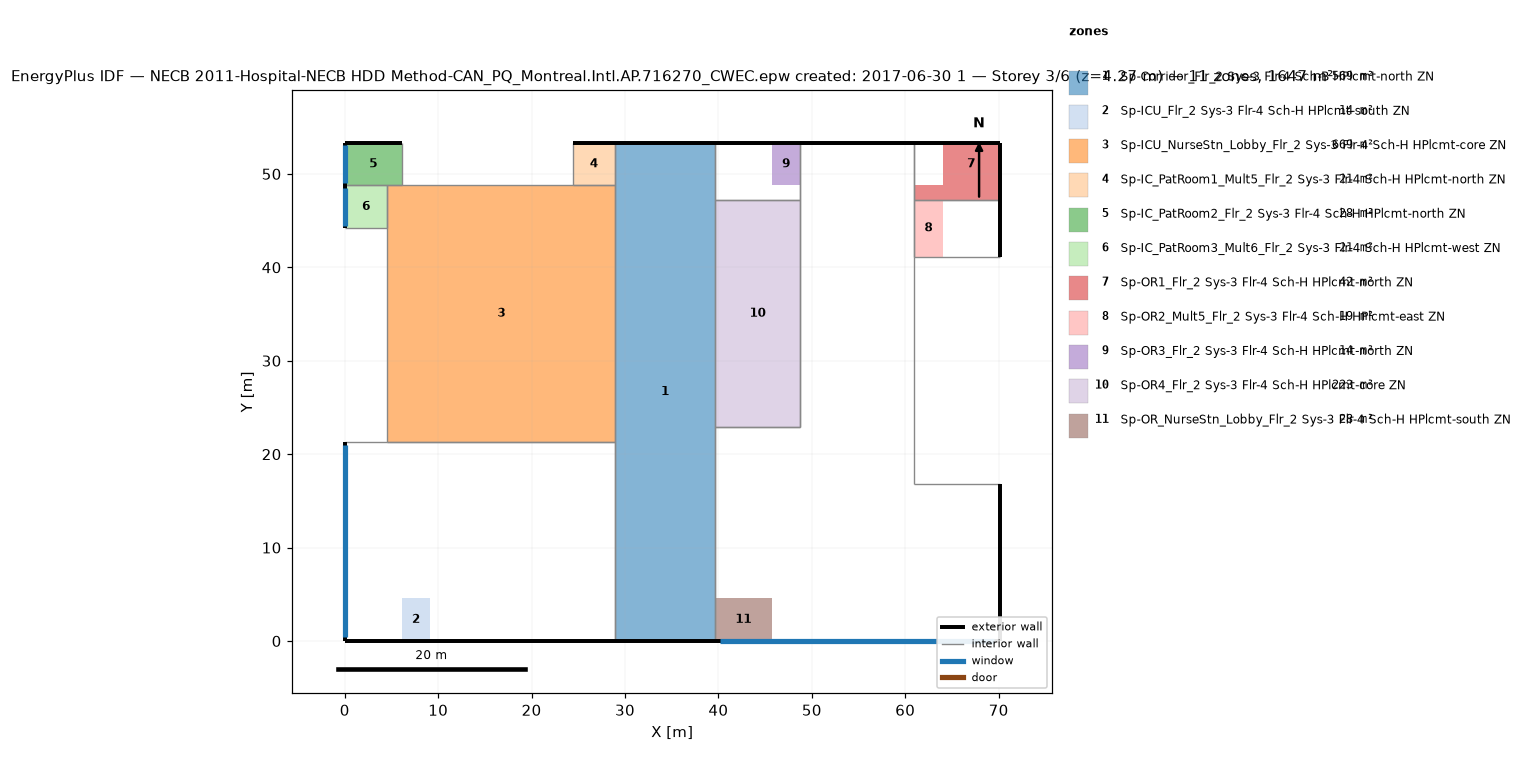
=== STOREY PLAN SPEC (per zone: floor XY polygon, exterior-wall plan segments, windows/doors) ===
zone 1: Sp-Corridor_Flr_2 Sys-3 Flr-4 Sch-B HPlcmt-north ZN  (569.0 m²)
  floor: (39.62, 53.34) (39.62, 0.00) (28.96, 0.00) (28.96, 53.34)
  exterior wall: (39.62, 53.34) – (28.96, 53.34)  [10.7 m]
  exterior wall: (28.96, 0.00) – (39.62, 0.00)  [10.7 m]
  interior walls: 6
zone 2: Sp-ICU_Flr_2 Sys-3 Flr-4 Sch-H HPlcmt-south ZN  (13.9 m²)
  floor: (9.14, 4.57) (9.14, 0.00) (6.10, 0.00) (6.10, 4.57)
  exterior wall: (0.00, 21.34) – (0.00, 0.00)  [21.3 m]
    window: (0.00, 20.94) – (0.00, 0.40)  [25.0 m²]
  exterior wall: (0.00, 0.00) – (28.96, 0.00)  [29.0 m]
  interior walls: 3
zone 3: Sp-ICU_NurseStn_Lobby_Flr_2 Sys-3 Flr-4 Sch-H HPlcmt-core ZN  (668.8 m²)
  floor: (28.96, 48.77) (28.96, 21.34) (4.57, 21.34) (4.57, 48.77)
  interior walls: 7
zone 4: Sp-IC_PatRoom1_Mult5_Flr_2 Sys-3 Flr-4 Sch-H HPlcmt-north ZN  (20.9 m²)
  floor: (28.96, 53.34) (28.96, 48.77) (24.38, 48.77) (24.38, 53.34)
  exterior wall: (28.96, 53.34) – (24.38, 53.34)  [4.6 m]
  interior walls: 3
zone 5: Sp-IC_PatRoom2_Flr_2 Sys-3 Flr-4 Sch-H HPlcmt-north ZN  (27.9 m²)
  floor: (6.10, 53.34) (6.10, 48.77) (0.00, 48.77) (0.00, 53.34)
  exterior wall: (6.10, 53.34) – (0.00, 53.34)  [6.1 m]
  exterior wall: (0.00, 53.34) – (0.00, 48.77)  [4.6 m]
    window: (0.00, 53.07) – (0.00, 49.04)  [4.9 m²]
  interior walls: 3
zone 6: Sp-IC_PatRoom3_Mult6_Flr_2 Sys-3 Flr-4 Sch-H HPlcmt-west ZN  (20.9 m²)
  floor: (4.57, 48.77) (4.57, 44.20) (0.00, 44.20) (0.00, 48.77)
  exterior wall: (0.00, 48.77) – (0.00, 44.20)  [4.6 m]
    window: (0.00, 48.49) – (0.00, 44.47)  [4.9 m²]
  interior walls: 3
zone 7: Sp-OR1_Flr_2 Sys-3 Flr-4 Sch-H HPlcmt-north ZN  (41.8 m²)
  floor: (64.01, 53.34) (70.10, 53.34) (70.10, 48.77) (64.01, 48.77)
  floor: (70.10, 48.77) (70.10, 47.24) (64.01, 47.24) (64.01, 48.77)
  floor: (64.01, 48.77) (64.01, 47.24) (60.96, 47.24) (60.96, 48.77)
  exterior wall: (70.10, 53.34) – (60.96, 53.34)  [9.1 m]
  exterior wall: (70.10, 47.24) – (70.10, 53.34)  [6.1 m]
  interior walls: 2
zone 8: Sp-OR2_Mult5_Flr_2 Sys-3 Flr-4 Sch-H HPlcmt-east ZN  (18.6 m²)
  floor: (64.01, 47.24) (64.01, 41.15) (60.96, 41.15) (60.96, 47.24)
  exterior wall: (70.10, 41.15) – (70.10, 47.24)  [6.1 m]
  interior walls: 3
zone 9: Sp-OR3_Flr_2 Sys-3 Flr-4 Sch-H HPlcmt-north ZN  (13.9 m²)
  floor: (45.72, 53.34) (48.77, 53.34) (48.77, 48.77) (45.72, 48.77)
  exterior wall: (48.77, 53.34) – (39.62, 53.34)  [9.1 m]
  interior walls: 3
zone 10: Sp-OR4_Flr_2 Sys-3 Flr-4 Sch-H HPlcmt-core ZN  (223.0 m²)
  floor: (48.77, 47.24) (48.77, 22.86) (39.62, 22.86) (39.62, 47.24)
  interior walls: 4
zone 11: Sp-OR_NurseStn_Lobby_Flr_2 Sys-3 Flr-4 Sch-H HPlcmt-south ZN  (27.9 m²)
  floor: (45.72, 4.57) (45.72, 0.00) (39.62, 0.00) (39.62, 4.57)
  exterior wall: (39.62, 0.00) – (70.10, 0.00)  [30.5 m]
    window: (40.20, 0.00) – (69.53, 0.00)  [35.8 m²]
  exterior wall: (70.10, 0.00) – (70.10, 16.76)  [16.8 m]
  exterior wall: (60.96, 53.34) – (48.77, 53.34)  [12.2 m]
  interior walls: 8

=== DERIVED (storey summary) ===
Building: NECB 2011-Hospital-NECB HDD Method-CAN_PQ_Montreal.Intl.AP.716270_CWEC.epw created: 2017-06-30 1
Storey: 3 of 6  (floor level z = 4.27 m)
Storey gross floor area: 1646.6 m²
Zones on this storey: 11
  - Sp-Corridor_Flr_2 Sys-3 Flr-4 Sch-B HPlcmt-north ZN: floor 569.0 m²; exterior wall 21.3 m (91.0 m²); WWR 0.0%
  - Sp-ICU_Flr_2 Sys-3 Flr-4 Sch-H HPlcmt-south ZN: floor 13.9 m²; exterior wall 50.3 m (214.6 m²); 1 window(s) 25.0 m²; WWR 11.7%
  - Sp-ICU_NurseStn_Lobby_Flr_2 Sys-3 Flr-4 Sch-H HPlcmt-core ZN: floor 668.8 m²
  - Sp-IC_PatRoom1_Mult5_Flr_2 Sys-3 Flr-4 Sch-H HPlcmt-north ZN: floor 20.9 m²; exterior wall 4.6 m (19.5 m²); WWR 0.0%
  - Sp-IC_PatRoom2_Flr_2 Sys-3 Flr-4 Sch-H HPlcmt-north ZN: floor 27.9 m²; exterior wall 10.7 m (45.5 m²); 1 window(s) 4.9 m²; WWR 10.8%
  - Sp-IC_PatRoom3_Mult6_Flr_2 Sys-3 Flr-4 Sch-H HPlcmt-west ZN: floor 20.9 m²; exterior wall 4.6 m (19.5 m²); 1 window(s) 4.9 m²; WWR 25.1%
  - Sp-OR1_Flr_2 Sys-3 Flr-4 Sch-H HPlcmt-north ZN: floor 41.8 m²; exterior wall 15.2 m (65.0 m²); WWR 0.0%
  - Sp-OR2_Mult5_Flr_2 Sys-3 Flr-4 Sch-H HPlcmt-east ZN: floor 18.6 m²; exterior wall 6.1 m (26.0 m²); WWR 0.0%
  - Sp-OR3_Flr_2 Sys-3 Flr-4 Sch-H HPlcmt-north ZN: floor 13.9 m²; exterior wall 9.1 m (39.0 m²); WWR 0.0%
  - Sp-OR4_Flr_2 Sys-3 Flr-4 Sch-H HPlcmt-core ZN: floor 223.0 m²
  - Sp-OR_NurseStn_Lobby_Flr_2 Sys-3 Flr-4 Sch-H HPlcmt-south ZN: floor 27.9 m²; exterior wall 59.4 m (253.6 m²); 1 window(s) 35.8 m²; WWR 14.1%
Zone adjacency (shared interzone walls):
  - Sp-Corridor_Flr_2 Sys-3 Flr-4 Sch-B HPlcmt-north ZN ↔ Sp-ICU_Flr_2 Sys-3 Flr-4 Sch-H HPlcmt-south ZN
  - Sp-Corridor_Flr_2 Sys-3 Flr-4 Sch-B HPlcmt-north ZN ↔ Sp-ICU_NurseStn_Lobby_Flr_2 Sys-3 Flr-4 Sch-H HPlcmt-core ZN
  - Sp-Corridor_Flr_2 Sys-3 Flr-4 Sch-B HPlcmt-north ZN ↔ Sp-IC_PatRoom1_Mult5_Flr_2 Sys-3 Flr-4 Sch-H HPlcmt-north ZN
  - Sp-Corridor_Flr_2 Sys-3 Flr-4 Sch-B HPlcmt-north ZN ↔ Sp-OR3_Flr_2 Sys-3 Flr-4 Sch-H HPlcmt-north ZN
  - Sp-Corridor_Flr_2 Sys-3 Flr-4 Sch-B HPlcmt-north ZN ↔ Sp-OR4_Flr_2 Sys-3 Flr-4 Sch-H HPlcmt-core ZN
  - Sp-Corridor_Flr_2 Sys-3 Flr-4 Sch-B HPlcmt-north ZN ↔ Sp-OR_NurseStn_Lobby_Flr_2 Sys-3 Flr-4 Sch-H HPlcmt-south ZN
  - Sp-ICU_Flr_2 Sys-3 Flr-4 Sch-H HPlcmt-south ZN ↔ Sp-ICU_NurseStn_Lobby_Flr_2 Sys-3 Flr-4 Sch-H HPlcmt-core ZN
  - Sp-ICU_NurseStn_Lobby_Flr_2 Sys-3 Flr-4 Sch-H HPlcmt-core ZN ↔ Sp-IC_PatRoom1_Mult5_Flr_2 Sys-3 Flr-4 Sch-H HPlcmt-north ZN
  - Sp-ICU_NurseStn_Lobby_Flr_2 Sys-3 Flr-4 Sch-H HPlcmt-core ZN ↔ Sp-IC_PatRoom2_Flr_2 Sys-3 Flr-4 Sch-H HPlcmt-north ZN
  - Sp-ICU_NurseStn_Lobby_Flr_2 Sys-3 Flr-4 Sch-H HPlcmt-core ZN ↔ Sp-IC_PatRoom3_Mult6_Flr_2 Sys-3 Flr-4 Sch-H HPlcmt-west ZN
  - Sp-IC_PatRoom2_Flr_2 Sys-3 Flr-4 Sch-H HPlcmt-north ZN ↔ Sp-IC_PatRoom3_Mult6_Flr_2 Sys-3 Flr-4 Sch-H HPlcmt-west ZN
  - Sp-OR1_Flr_2 Sys-3 Flr-4 Sch-H HPlcmt-north ZN ↔ Sp-OR2_Mult5_Flr_2 Sys-3 Flr-4 Sch-H HPlcmt-east ZN
  - Sp-OR1_Flr_2 Sys-3 Flr-4 Sch-H HPlcmt-north ZN ↔ Sp-OR_NurseStn_Lobby_Flr_2 Sys-3 Flr-4 Sch-H HPlcmt-south ZN
  - Sp-OR2_Mult5_Flr_2 Sys-3 Flr-4 Sch-H HPlcmt-east ZN ↔ Sp-OR_NurseStn_Lobby_Flr_2 Sys-3 Flr-4 Sch-H HPlcmt-south ZN
  - Sp-OR3_Flr_2 Sys-3 Flr-4 Sch-H HPlcmt-north ZN ↔ Sp-OR4_Flr_2 Sys-3 Flr-4 Sch-H HPlcmt-core ZN
  - Sp-OR3_Flr_2 Sys-3 Flr-4 Sch-H HPlcmt-north ZN ↔ Sp-OR_NurseStn_Lobby_Flr_2 Sys-3 Flr-4 Sch-H HPlcmt-south ZN
  - Sp-OR4_Flr_2 Sys-3 Flr-4 Sch-H HPlcmt-core ZN ↔ Sp-OR_NurseStn_Lobby_Flr_2 Sys-3 Flr-4 Sch-H HPlcmt-south ZN